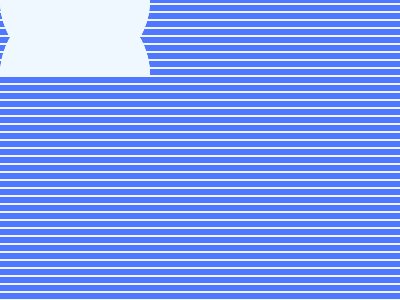

Write a web page that renders exactly this picture using CSS.

<!DOCTYPE html>
<html lang="en">
<head>
    <meta charset="UTF-8">
    <meta name="viewport" content="width=device-width, initial-scale=1.0">
    <title>Document</title>
</head>
<body>
    <div></div>
<div class="a"></div>
<div class="b"></div>
<div class="c"></div>
<div class="c a"></div>
<div class="c b"></div>
<style>
    body{
    background:linear-gradient(to bottom, #4F77FF 41.5%,#EFF8FE 41.5% 58.5%, #4F77FF 58.5%);
  }
  div {
    position: absolute;
    top:0;
    left:0;
    width: 150px;
    height: 75px;
    background: #EFF8FE;
    border-radius: 0 0 100px 100px;
  }
  .a{
  left:125;
  }
  .b{
  left: 250;
  }
.c{
    border-radius:100px 100px 0 0 ;
    top: 225;
}
/* body{background:linear-gradient(to bottom,#4f77ff 41.5%,#eff8fe 41.5% 58.5%,#4f77ff 58.5%)}div{position:absolute;top:0;left:0;width:150px;height:75px;background:#eff8fe;border-radius:0 0 100px 100px}.a{left:125}.b{left:250}.c{border-radius:100px 100px 0 0;top:225} */
</style>

</body>
</html>